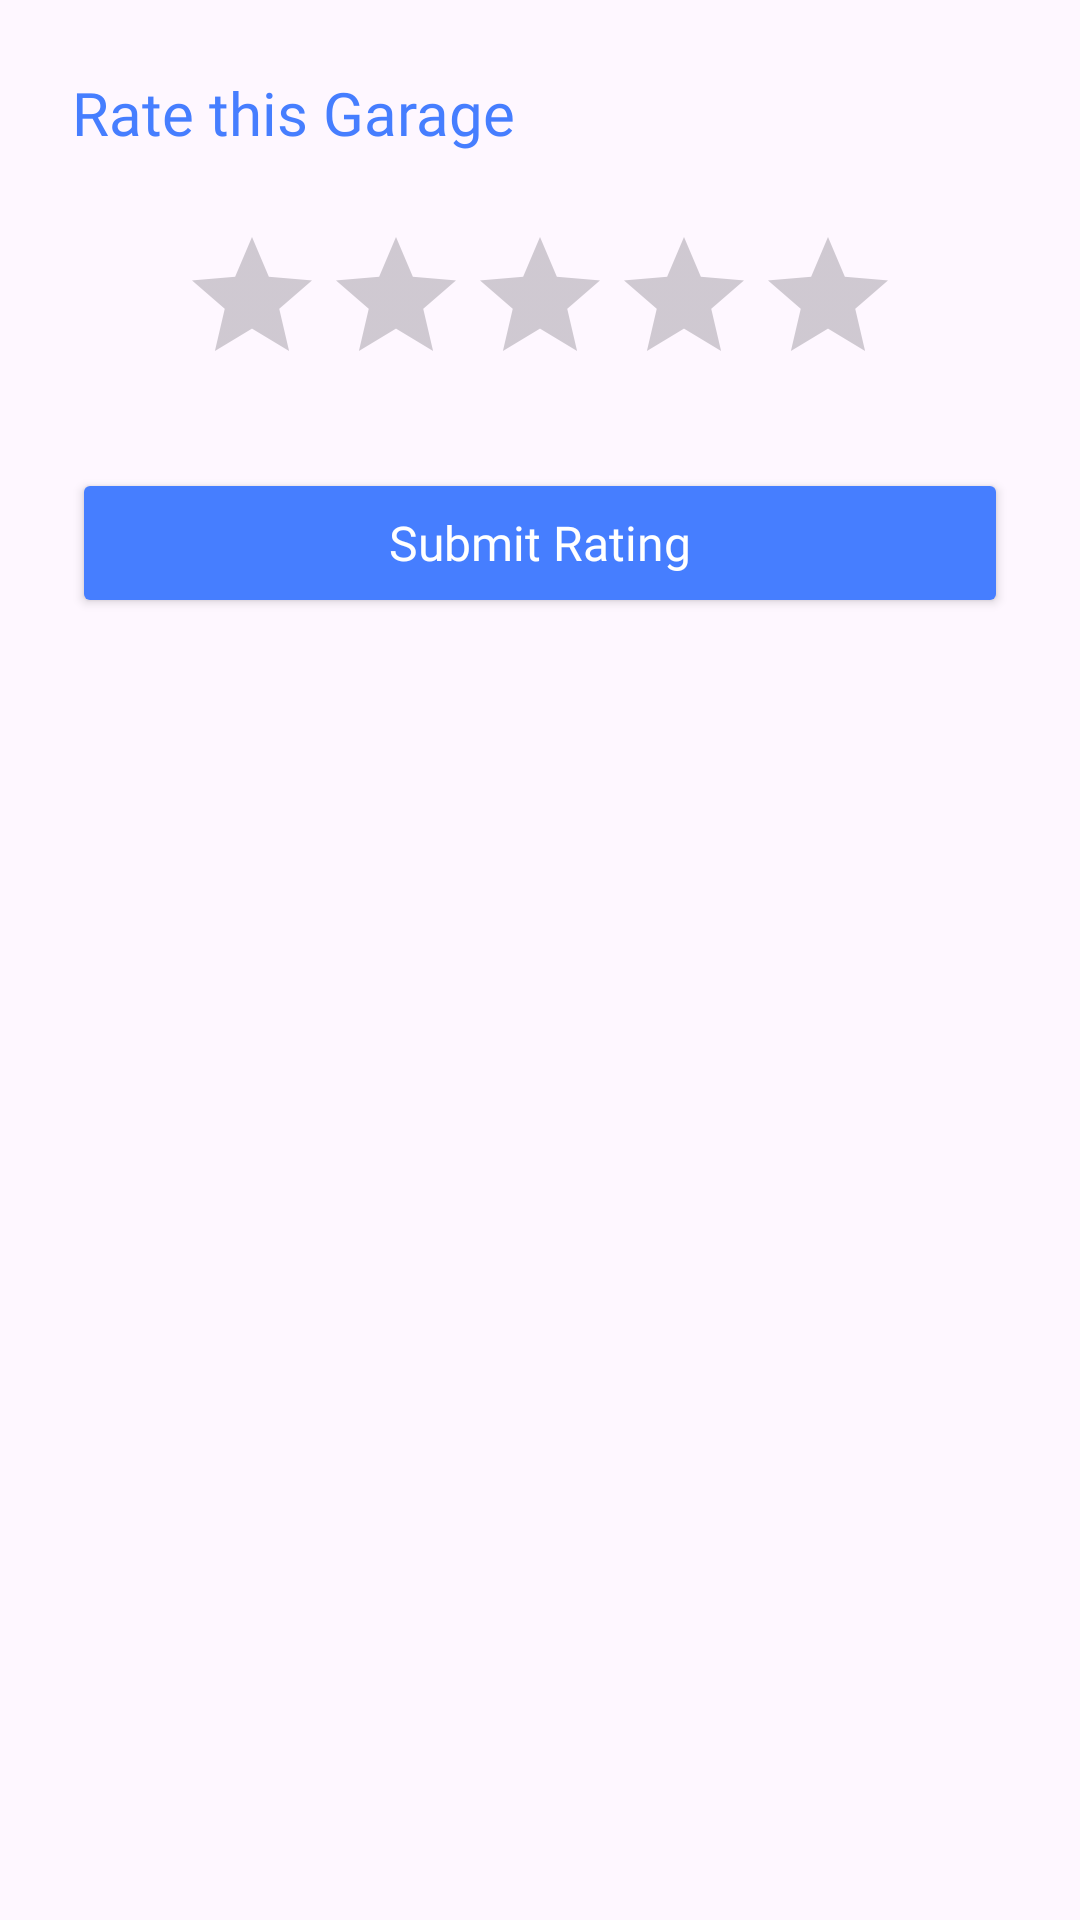

Here is an Android app screen rendered from its layout file. Give the layout XML and the strings, colors and styles it references.
<!-- AndroidManifest.xml: application theme Theme.Mini_projet -->
<!-- res/layout/dialog_rate_garage.xml -->
<?xml version="1.0" encoding="utf-8"?>
<LinearLayout xmlns:android="http://schemas.android.com/apk/res/android"
    xmlns:app="http://schemas.android.com/apk/res-auto"
    android:layout_width="match_parent"
    android:layout_height="wrap_content"
    android:orientation="vertical"
    android:padding="24dp">

    <TextView
        android:layout_width="wrap_content"
        android:layout_height="wrap_content"
        android:fontFamily="@font/aleo_extrabold"
        android:text="Rate this Garage"
        android:textColor="@color/sec"
        android:textSize="20sp" />

    <RatingBar
        android:id="@+id/dialogRatingBar"
        android:layout_width="wrap_content"
        android:layout_height="wrap_content"
        android:layout_gravity="center"
        android:layout_marginTop="24dp"
        android:numStars="5"
        android:rating="0"
        android:stepSize="1" />

    <Button
        android:id="@+id/btnSubmitRating"
        android:layout_width="match_parent"
        android:layout_height="50dp"
        android:layout_marginTop="24dp"
        android:backgroundTint="@color/sec"
        android:fontFamily="@font/aleo_extrabold"
        android:text="Submit Rating"
        android:textAllCaps="false"
        android:textColor="@color/white"
        android:textSize="16sp"
        app:cornerRadius="25dp" />

</LinearLayout>
<!-- resources referenced by this layout -->
<resources>
  <color name="sec">#467EFF</color>
  <color name="white">#FFFFFFFF</color>
  <style name="Theme.Mini_projet" parent="Base.Theme.Mini_projet" />
  <style name="Base.Theme.Mini_projet" parent="Theme.Material3.DayNight.NoActionBar">
          
          
          <item name="android:windowLightStatusBar">false</item>
          <item name="android:statusBarColor">@android:color/transparent</item>
  
  
  
      </style>
</resources>
